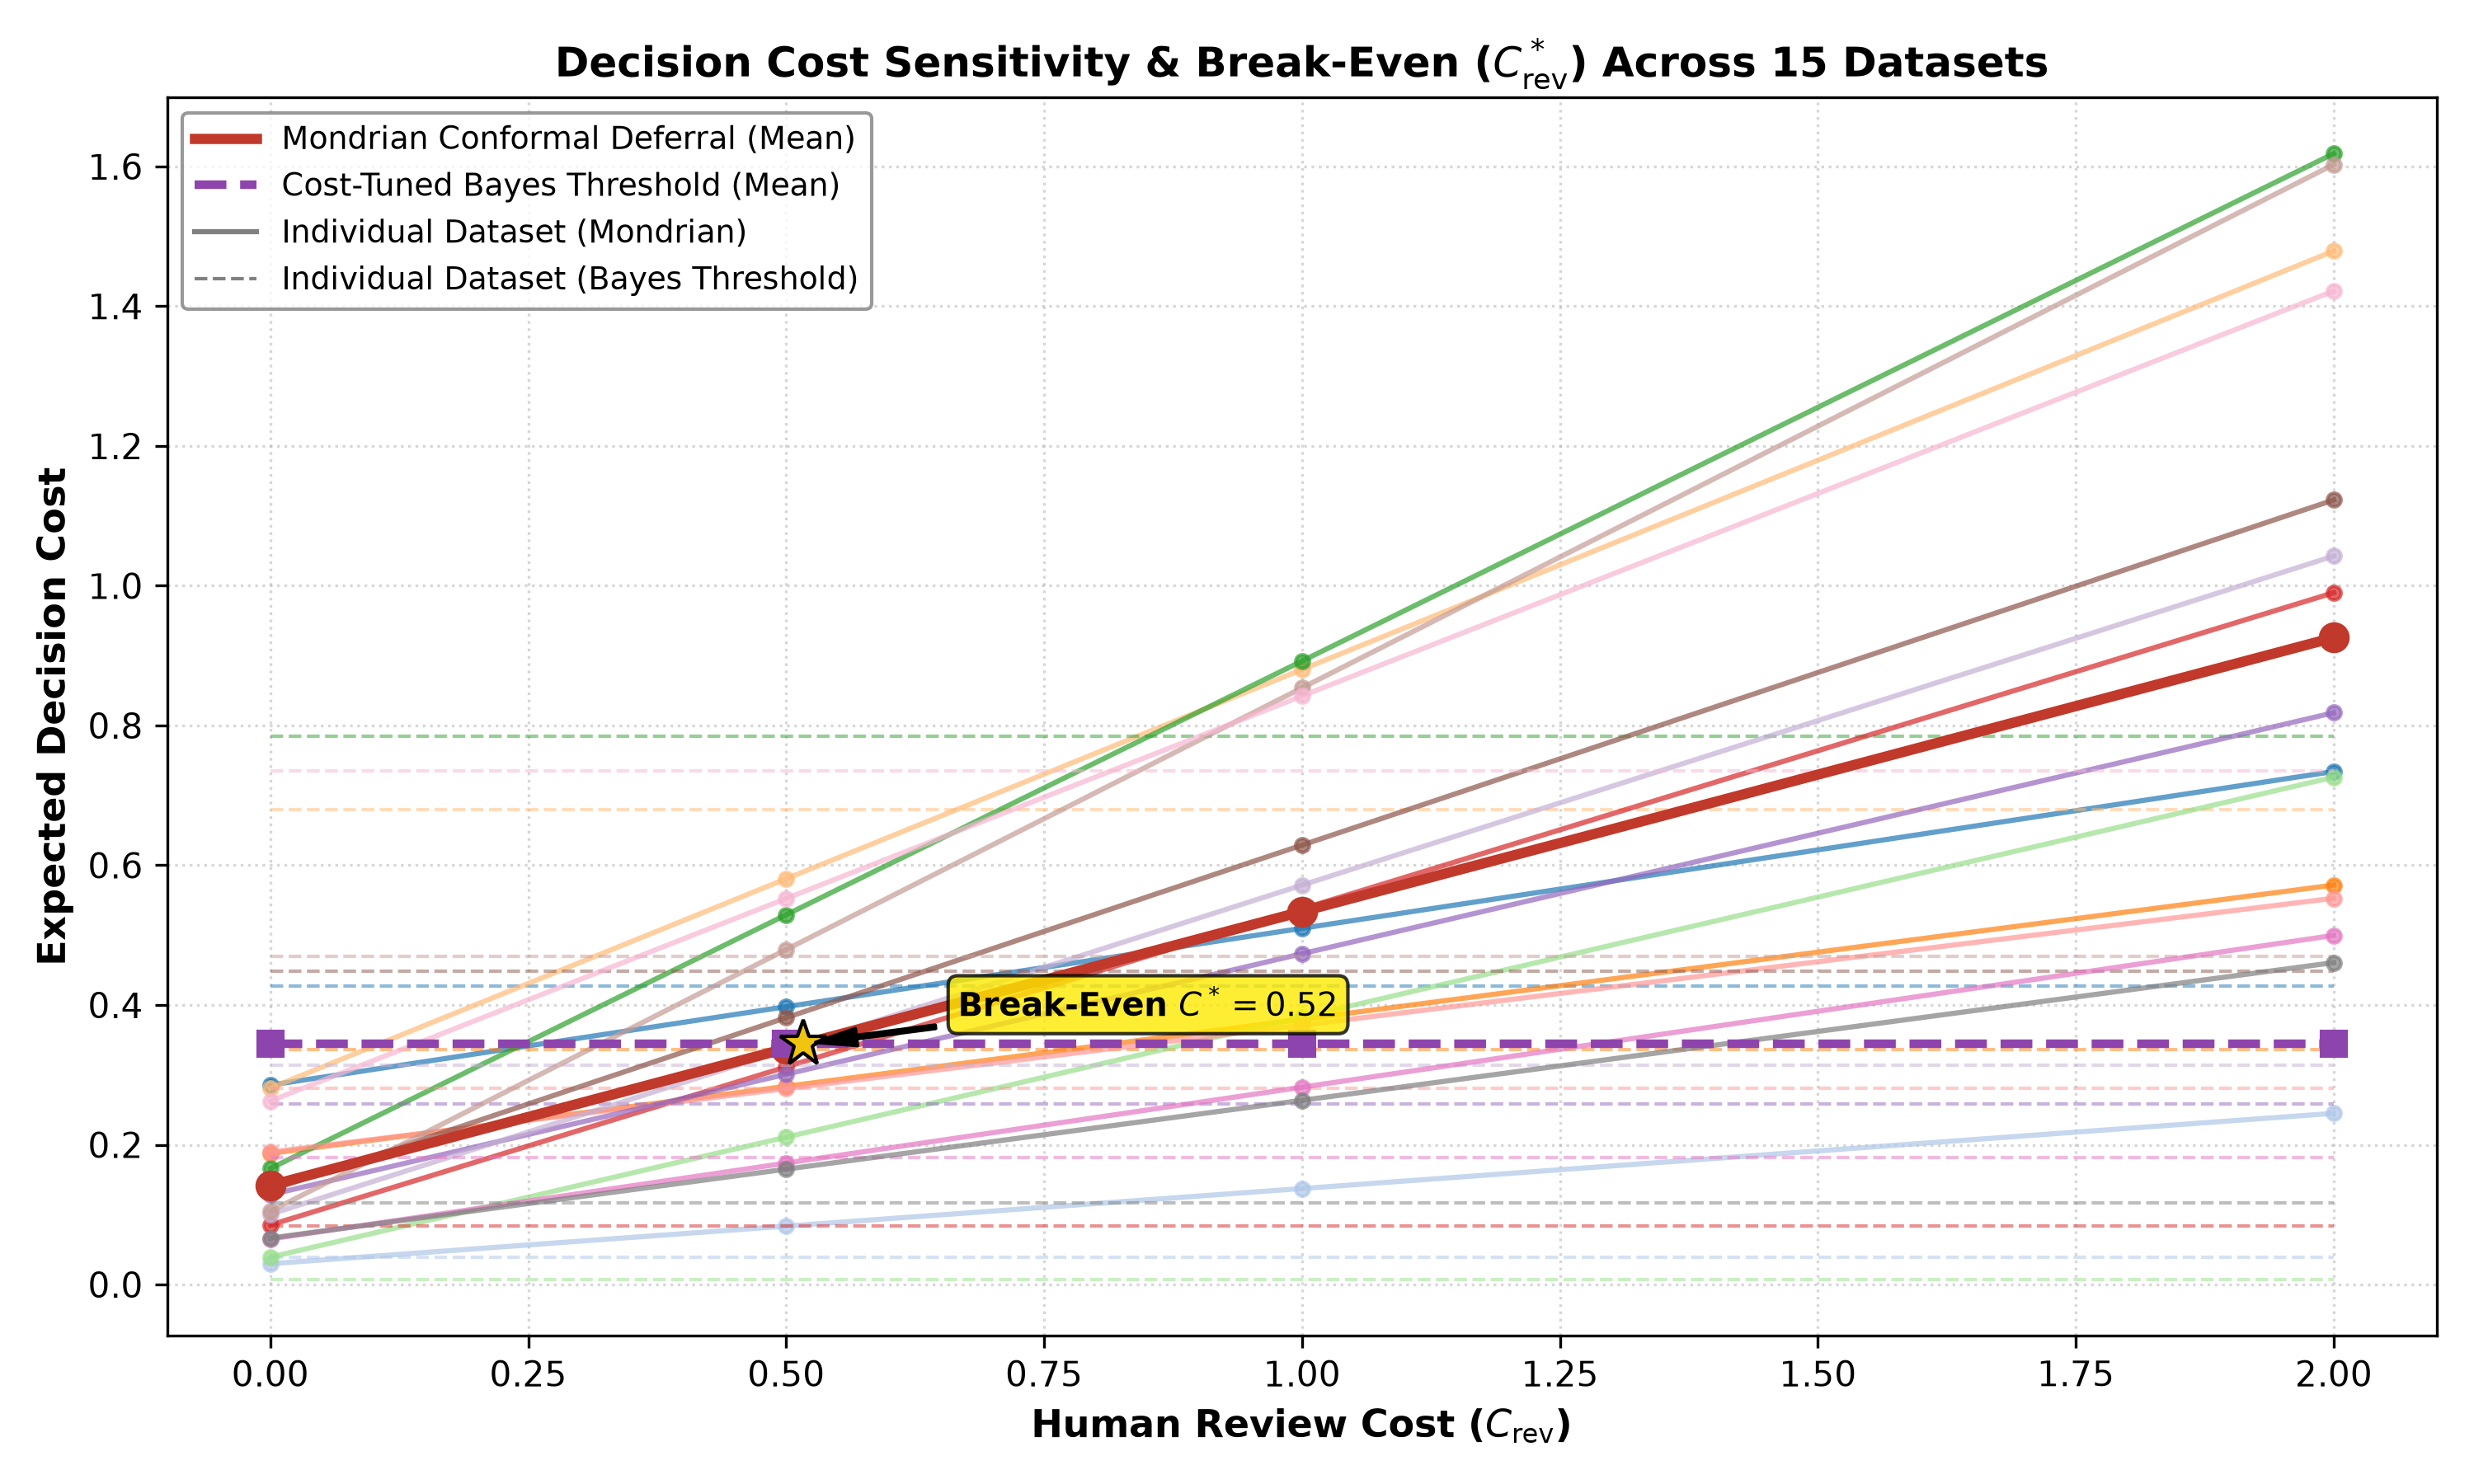

Data behind this chart, as committed beside it:
dataset, model, probability_calibration, defer_cost, n_seeds, mondrian_cost, mondrian_abstain, threshold_cost, cost_diff, cost_diff_ci_lo, cost_diff_ci_hi, p_mondrian_cheaper, mondrian_wins
adult, ada, isotonic, 0.0, 10, 0.2427, 0.2579, 0.4081, -0.1654, -0.1939, -0.1368, 1.0, True
adult, ada, isotonic, 0.5, 10, 0.3717, 0.2579, 0.4081, -0.03642, -0.05528, -0.01757, 0.8564, True
adult, ada, isotonic, 1.0, 10, 0.5006, 0.2579, 0.4081, 0.09252, 0.08172, 0.1033, 0.0, False
adult, ada, isotonic, 2.0, 10, 0.7585, 0.2579, 0.4081, 0.3504, 0.333, 0.3678, 0.0, False
adult, ada, none, 0.0, 10, 0.2883, 0.2127, 0.4052, -0.1169, -0.1308, -0.1029, 1.0, True
adult, ada, none, 0.5, 10, 0.3947, 0.2127, 0.4052, -0.0105, -0.01976, -0.001244, 0.7021, True
adult, ada, none, 1.0, 10, 0.501, 0.2127, 0.4052, 0.09585, 0.08943, 0.1023, 0.0, False
adult, ada, none, 2.0, 10, 0.7138, 0.2127, 0.4052, 0.3086, 0.2966, 0.3206, 0.0, False
adult, ada, sigmoid, 0.0, 10, 0.3003, 0.2117, 0.4077, -0.1074, -0.1219, -0.0929, 1.0, True
adult, ada, sigmoid, 0.5, 10, 0.4061, 0.2117, 0.4077, -0.001551, -0.01133, 0.008233, 0.5076, True
adult, ada, sigmoid, 1.0, 10, 0.512, 0.2117, 0.4077, 0.1043, 0.09848, 0.1101, 0.0, False
adult, ada, sigmoid, 2.0, 10, 0.7237, 0.2117, 0.4077, 0.316, 0.3077, 0.3244, 0.0, False
adult, et, isotonic, 0.0, 10, 0.2592, 0.2068, 0.3887, -0.1295, -0.148, -0.1109, 1.0, True
adult, et, isotonic, 0.5, 10, 0.3626, 0.2068, 0.3887, -0.02605, -0.03939, -0.01271, 0.8556, True
adult, et, isotonic, 1.0, 10, 0.466, 0.2068, 0.3887, 0.07736, 0.06791, 0.0868, 0.0, False
adult, et, isotonic, 2.0, 10, 0.6728, 0.2068, 0.3887, 0.2842, 0.2723, 0.2961, 0.0, False
adult, et, none, 0.0, 10, 0.2969, 0.1735, 0.3866, -0.08966, -0.1065, -0.07282, 0.9964, True
adult, et, none, 0.5, 10, 0.3837, 0.1735, 0.3866, -0.002907, -0.01529, 0.009473, 0.6198, True
adult, et, none, 1.0, 10, 0.4704, 0.1735, 0.3866, 0.08385, 0.07537, 0.09233, 0.0, False
adult, et, none, 2.0, 10, 0.6439, 0.1735, 0.3866, 0.2574, 0.2499, 0.2648, 0.0, False
adult, et, sigmoid, 0.0, 10, 0.2964, 0.1739, 0.3867, -0.09037, -0.1049, -0.07584, 0.9998, True
adult, et, sigmoid, 0.5, 10, 0.3833, 0.1739, 0.3867, -0.003409, -0.01407, 0.007254, 0.6138, True
adult, et, sigmoid, 1.0, 10, 0.4703, 0.1739, 0.3867, 0.08355, 0.07615, 0.09095, 0.0, False
adult, et, sigmoid, 2.0, 10, 0.6442, 0.1739, 0.3867, 0.2575, 0.2503, 0.2647, 0.0, False
adult, gb, isotonic, 0.0, 10, 0.2615, 0.1839, 0.376, -0.1146, -0.1369, -0.09226, 1.0, True
adult, gb, isotonic, 0.5, 10, 0.3534, 0.1839, 0.376, -0.02261, -0.0382, -0.007011, 0.7991, True
adult, gb, isotonic, 1.0, 10, 0.4454, 0.1839, 0.376, 0.06934, 0.05881, 0.07988, 0.0, False
adult, gb, isotonic, 2.0, 10, 0.6293, 0.1839, 0.376, 0.2532, 0.2387, 0.2678, 0.0, False
adult, gb, none, 0.0, 10, 0.3002, 0.1491, 0.3697, -0.06951, -0.08361, -0.05541, 0.9994, True
adult, gb, none, 0.5, 10, 0.3748, 0.1491, 0.3697, 0.005052, -0.005931, 0.01603, 0.4165, False
adult, gb, none, 1.0, 10, 0.4493, 0.1491, 0.3697, 0.07961, 0.07107, 0.08814, 0.0, False
adult, gb, none, 2.0, 10, 0.5984, 0.1491, 0.3697, 0.2287, 0.2205, 0.237, 0.0, False
adult, gb, sigmoid, 0.0, 10, 0.2959, 0.151, 0.372, -0.0761, -0.09196, -0.06023, 0.9983, True
adult, gb, sigmoid, 0.5, 10, 0.3714, 0.151, 0.372, -0.0006091, -0.01259, 0.01137, 0.5609, True
adult, gb, sigmoid, 1.0, 10, 0.4469, 0.151, 0.372, 0.07488, 0.06605, 0.08371, 0.0, False
adult, gb, sigmoid, 2.0, 10, 0.5979, 0.151, 0.372, 0.2259, 0.2172, 0.2345, 0.0, False
adult, gnb, isotonic, 0.0, 10, 0.2645, 0.3586, 0.5258, -0.2613, -0.28, -0.2426, 1.0, True
adult, gnb, isotonic, 0.5, 10, 0.4438, 0.3586, 0.5258, -0.08199, -0.09249, -0.07149, 1.0, True
adult, gnb, isotonic, 1.0, 10, 0.6231, 0.3586, 0.5258, 0.09729, 0.08949, 0.1051, 0.0, False
adult, gnb, isotonic, 2.0, 10, 0.9816, 0.3586, 0.5258, 0.4558, 0.4328, 0.4789, 0.0, False
adult, gnb, none, 0.0, 10, 0.3063, 0.315, 0.5363, -0.23, -0.2417, -0.2184, 1.0, True
adult, gnb, none, 0.5, 10, 0.4637, 0.315, 0.5363, -0.07256, -0.08081, -0.06431, 1.0, True
adult, gnb, none, 1.0, 10, 0.6212, 0.315, 0.5363, 0.08493, 0.07941, 0.09045, 0.0, False
adult, gnb, none, 2.0, 10, 0.9362, 0.315, 0.5363, 0.3999, 0.3933, 0.4065, 0.0, False
adult, gnb, sigmoid, 0.0, 10, 0.3086, 0.3144, 0.5421, -0.2335, -0.2437, -0.2233, 1.0, True
adult, gnb, sigmoid, 0.5, 10, 0.4657, 0.3144, 0.5421, -0.07632, -0.0855, -0.06714, 1.0, True
adult, gnb, sigmoid, 1.0, 10, 0.6229, 0.3144, 0.5421, 0.08086, 0.07079, 0.09093, 0.0, False
adult, gnb, sigmoid, 2.0, 10, 0.9373, 0.3144, 0.5421, 0.3952, 0.3796, 0.4109, 0.0, False
adult, hgb, isotonic, 0.0, 10, 0.2376, 0.1889, 0.3554, -0.1177, -0.1343, -0.1011, 1.0, True
adult, hgb, isotonic, 0.5, 10, 0.3321, 0.1889, 0.3554, -0.02326, -0.03521, -0.0113, 0.857, True
adult, hgb, isotonic, 1.0, 10, 0.4266, 0.1889, 0.3554, 0.07122, 0.06245, 0.07998, 0.0, False
adult, hgb, isotonic, 2.0, 10, 0.6155, 0.1889, 0.3554, 0.2602, 0.2481, 0.2722, 0.0, False
adult, hgb, none, 0.0, 10, 0.2973, 0.1342, 0.356, -0.05873, -0.07291, -0.04455, 0.9945, True
adult, hgb, none, 0.5, 10, 0.3644, 0.1342, 0.356, 0.008373, -0.00286, 0.01961, 0.3068, False
adult, hgb, none, 1.0, 10, 0.4315, 0.1342, 0.356, 0.07547, 0.06601, 0.08494, 0.0, False
adult, hgb, none, 2.0, 10, 0.5657, 0.1342, 0.356, 0.2097, 0.1982, 0.2211, 0.0, False
adult, hgb, sigmoid, 0.0, 10, 0.2921, 0.141, 0.3537, -0.06158, -0.07742, -0.04575, 0.9927, True
adult, hgb, sigmoid, 0.5, 10, 0.3626, 0.141, 0.3537, 0.008936, -0.003602, 0.02148, 0.3964, False
adult, hgb, sigmoid, 1.0, 10, 0.4331, 0.141, 0.3537, 0.07946, 0.06965, 0.08926, 0.0, False
adult, hgb, sigmoid, 2.0, 10, 0.5742, 0.141, 0.3537, 0.2205, 0.2121, 0.2289, 0.0, False
... 1,200 more rows
